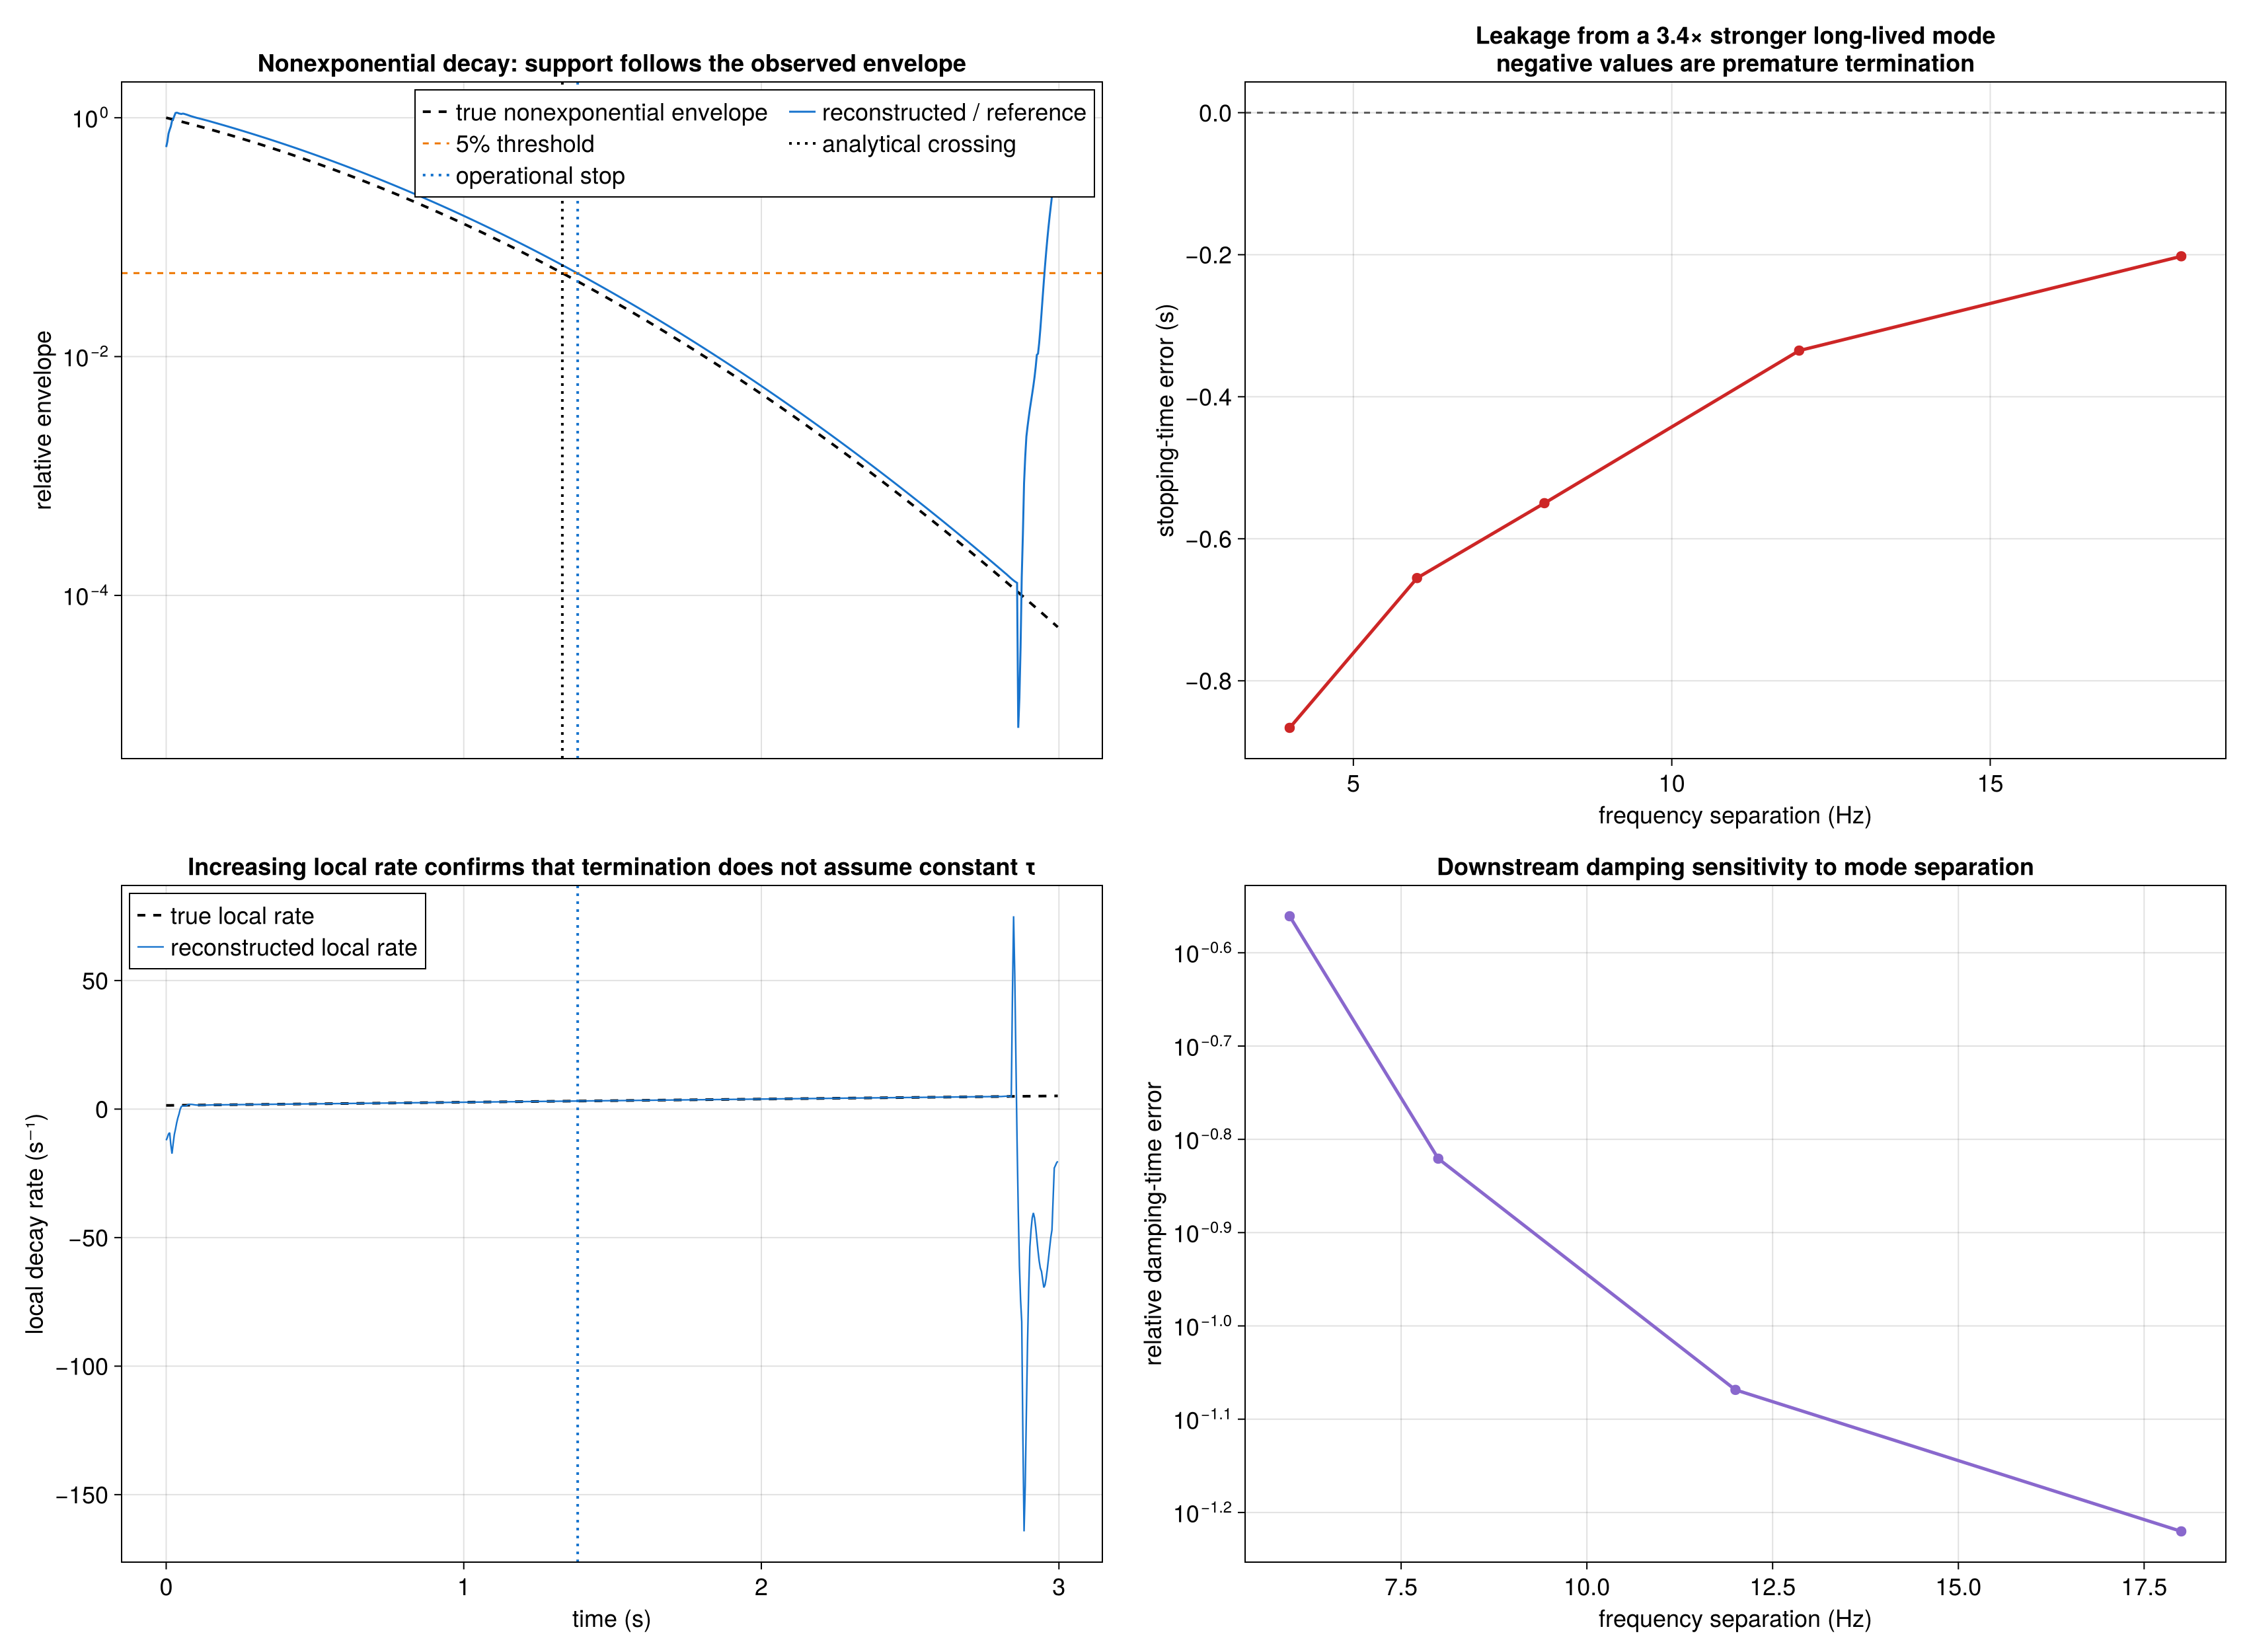

Write Julia code to recreate this figure.
#!/usr/bin/env julia

using CairoMakie
using SynchroSqueezing

function nonexponential_case()
    fs = 256.0
    samples = 768
    time = (0:samples-1) ./ fs
    tau1 = 0.70
    tau2 = 0.90
    threshold = 0.05
    amplitude = exp.(-time ./ tau1 .- time .^ 2 ./ (2tau2^2))
    phase = 2π .* (34.0 .* time .+ 2.5 .* time .^ 2)
    signal = amplitude .* cos.(phase)
    result = wsst(
        signal;
        fs,
        freqrange = (25.0, 55.0),
        nfrequencies = 241,
        threshold = RelativeThreshold(1e-9),
        preserve_residual = false,
    )
    ridge = extract_ridge(
        result;
        freqrange = (30.0, 52.0),
        penalty = 1.0,
        continuity_scale = 1.0,
    )
    raw = reconstruct_component(result, ridge; bandwidth_hz = 5.0, analytic = true)
    features = component_features(raw, time)
    boundary = BitVector((time .>= 0.10) .& (time .<= 2.85))
    reference = BitVector((time .>= 0.10) .& (time .<= 0.30))
    support = mode_support(
        features;
        relative_amplitude_threshold = threshold,
        persistence_seconds = 0.06,
        recovery_factor = 1.2,
        reference_mask = reference,
        boundary_mask = boundary,
    )
    supported = supported_reconstruction(raw, support)
    expected_stop = tau2^2 * (
        -inv(tau1) + sqrt(inv(tau1)^2 + 2log(inv(threshold)) / tau2^2)
    )
    local_rate = local_damping_rate(features; smoothing_window =  nine_or_one(fs))
    return (; time, amplitude, features, support, supported, expected_stop,
            local_rate, tau1, tau2)
end

# Roughly 35 ms, always an odd sample count.
function nine_or_one(fs)
    samples = max(1, round(Int, 0.035fs))
    return isodd(samples) ? samples : samples + 1
end

function leakage_case(separation)
    fs = 256.0
    samples = 768
    time = (0:samples-1) ./ fs
    short_tau = 0.40
    short_amplitude = 0.35
    long_tau = 3.0
    long_amplitude = 1.20
    short_frequency = 35.0
    long_frequency = short_frequency + separation
    short_component = short_amplitude .* exp.(-time ./ short_tau) .*
                      cos.(2π * short_frequency .* time)
    long_component = long_amplitude .* exp.(-time ./ long_tau) .*
                     cos.(2π * long_frequency .* time)
    result = wsst(
        short_component + long_component;
        fs,
        freqrange = (25.0, 65.0),
        nfrequencies = 321,
        threshold = RelativeThreshold(1e-10),
        preserve_residual = false,
    )
    ridge = extract_ridge(
        result;
        freqrange = (32.0, 38.0),
        penalty = 1.0,
        continuity_scale = 1.0,
    )
    raw = reconstruct_component(result, ridge; bandwidth_hz = 2.0, analytic = true)
    features = component_features(raw, time)
    prominence = ridge_prominence(
        result, ridge; ridge_bandwidth_hz = 0.75,
        background_band_hz = (2.25, 5.5),
    )
    boundary = BitVector((time .>= 0.10) .& (time .<= 2.85))
    support = mode_support(
        features;
        relative_amplitude_threshold = 0.05,
        persistence_seconds = 0.06,
        recovery_factor = 1.2,
        reference_amplitude = short_amplitude,
        boundary_mask = boundary,
    )
    fit = fit_exponential_damping(features; valid_mask = support.fit_mask)
    expected_stop = short_tau * log(20)
    return (; separation, stop_time = support.stop_time,
            stop_reason = support.stop_reason,
            damping_time = fit.damping_time,
            damping_error = abs(fit.damping_time / short_tau - 1),
            expected_stop,
            stopping_time_error = support.stop_time === nothing ?
                time[end] - expected_stop : support.stop_time - expected_stop,
            false_continuation = support.stop_time === nothing ?
                time[end] - expected_stop : max(support.stop_time - expected_stop, 0),
            premature_termination = support.stop_time === nothing ? 0.0 :
                max(expected_stop - support.stop_time, 0),
            prominence_at_expected = prominence.ratio[argmin(abs.(time .- expected_stop))])
end

function main(output_path)
    nonexponential = nonexponential_case()
    separations = [4.0, 6.0, 8.0, 12.0, 18.0]
    leakage = [leakage_case(separation) for separation in separations]

    println("nonexponential decay")
    println("  expected 5% crossing: ", nonexponential.expected_stop, " s")
    println("  recovered stop: ", nonexponential.support.stop_time, " s (",
            nonexponential.support.stop_reason, ")")
    println("  stopping-time error: ",
            nonexponential.support.stop_time - nonexponential.expected_stop, " s")
    println("strong-mode leakage sweep")
    for case in leakage
        println("  Δf=$(case.separation) Hz: stop=$(case.stop_time) s (",
                case.stop_reason, "), false continuation=$(case.false_continuation) s, " *
                "premature termination=$(case.premature_termination) s, " *
                "τ error=$(case.damping_error), " *
                "prominence at expected stop=$(case.prominence_at_expected)")
    end

    figure = Figure(size = (1700, 1250), fontsize = 18)
    envelope_axis = Axis(
        figure[1, 1], ylabel = "relative envelope", yscale = log10,
        title = "Nonexponential decay: support follows the observed envelope",
    )
    lines!(envelope_axis, nonexponential.time, nonexponential.amplitude;
           color = :black, linestyle = :dash, linewidth = 2,
           label = "true nonexponential envelope")
    lines!(envelope_axis, nonexponential.time,
           nonexponential.support.relative_amplitude;
           color = :dodgerblue3, linewidth = 1.5, label = "reconstructed / reference")
    hlines!(envelope_axis, [0.05]; color = :darkorange2, linestyle = :dash,
            label = "5% threshold")
    vlines!(envelope_axis, [nonexponential.expected_stop]; color = :black,
            linestyle = :dot, linewidth = 2, label = "analytical crossing")
    vlines!(envelope_axis, [nonexponential.support.stop_time]; color = :dodgerblue3,
            linestyle = :dot, linewidth = 2, label = "operational stop")
    axislegend(envelope_axis; position = :rt, nbanks = 2)
    hidexdecorations!(envelope_axis; grid = false)

    rate_axis = Axis(
        figure[2, 1], xlabel = "time (s)", ylabel = "local decay rate (s⁻¹)",
        title = "Increasing local rate confirms that termination does not assume constant τ",
    )
    true_rate = inv(nonexponential.tau1) .+
                nonexponential.time ./ nonexponential.tau2^2
    lines!(rate_axis, nonexponential.time, true_rate; color = :black,
           linestyle = :dash, linewidth = 2, label = "true local rate")
    lines!(rate_axis, nonexponential.time, nonexponential.local_rate;
           color = :dodgerblue3, linewidth = 1.2, label = "reconstructed local rate")
    vlines!(rate_axis, [nonexponential.support.stop_time]; color = :dodgerblue3,
            linestyle = :dot, linewidth = 2)
    axislegend(rate_axis; position = :lt)
    linkxaxes!(envelope_axis, rate_axis)

    continuation_axis = Axis(
        figure[1, 2], xlabel = "frequency separation (Hz)",
        ylabel = "stopping-time error (s)",
        title = "Leakage from a 3.4× stronger long-lived mode\n" *
                "negative values are premature termination",
    )
    scatterlines!(continuation_axis, separations,
                  [case.stopping_time_error for case in leakage];
                  color = :firebrick3, linewidth = 2.5, markersize = 11)
    hlines!(continuation_axis, [0.0]; color = :gray35, linestyle = :dash)

    error_axis = Axis(
        figure[2, 2], xlabel = "frequency separation (Hz)",
        ylabel = "relative damping-time error", yscale = log10,
        title = "Downstream damping sensitivity to mode separation",
    )
    scatterlines!(error_axis, separations, [case.damping_error for case in leakage];
                  color = :mediumpurple3, linewidth = 2.5, markersize = 11)

    colgap!(figure.layout, 28)
    rowgap!(figure.layout, 20)
    save(output_path, figure; px_per_unit = 2)
    println("saved ", output_path)
    return nothing
end

if abspath(PROGRAM_FILE) == @__FILE__
    output_path = isempty(ARGS) ?
        joinpath(@__DIR__, "mode_termination_validation.png") : abspath(first(ARGS))
    main(output_path)
end
